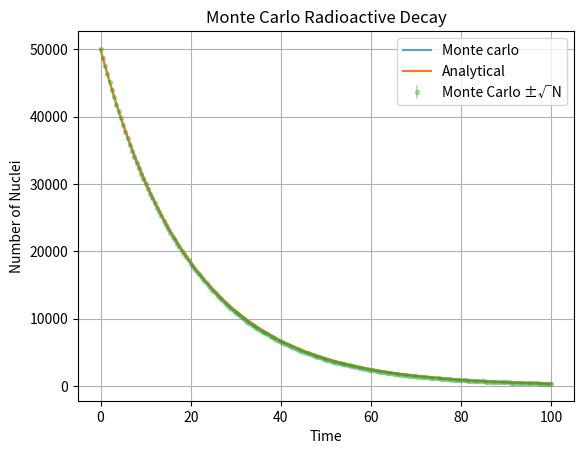
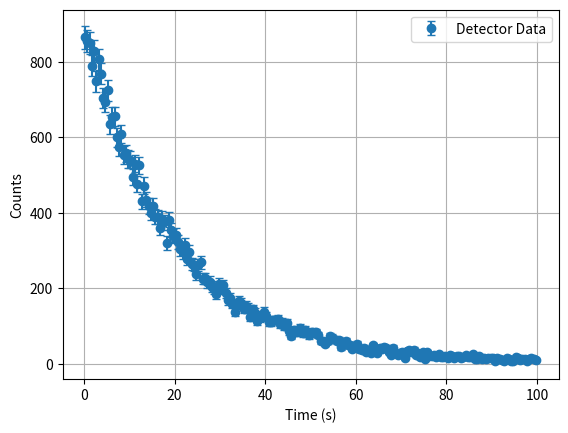
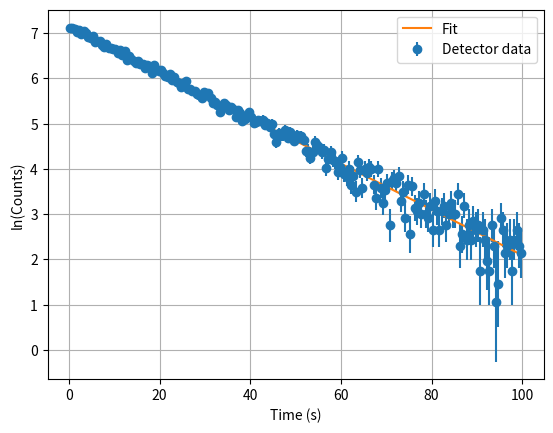

Generate these figures, in order, with matplotlib:
import numpy as np
import matplotlib.pyplot as plt
import pandas as pd

class RadioactiveDecay:
    def __init__(self,initial_concentration:float,decay_const:float):
        if initial_concentration <= 0:
            raise ValueError('Initial concentration must be greater than 0')
        
        if decay_const<= 0:
            raise ValueError('Decay constant must be greater than 0')
        self.K = decay_const
        self.A0 = initial_concentration

    def simulate(self,total_time = 1000,dt=0.001):
        steps = int(total_time/dt)+1

        t = np.zeros(steps)
        A = np.zeros(steps)

        A[0] = self.A0

        if self.K*dt > 0.1:
            raise ValueError("Choose smaller dt: λ·dt must be ≪ 1 for Monte Carlo")

        for i in range(steps-1):
            A[i+1] = A[i] - self.K*A[i]*dt
            t[i+1] = t[i] +dt 

        return A,t
        
    def plot(self):
        A,t = self.simulate()
        exact = self.A0*np.exp(-self.K*t)

        plt.plot(t,A,label='Concentration (Numerical)')
        plt.plot(t,exact,label = 'Concentration (Analytical)')
        plt.xlabel('Time (s)')
        plt.ylabel('Concentration')
        plt.legend()
        plt.savefig('Concentration_vs_Time.png')
        plt.show()

    def save_data(self,filename="Radioactive.csv"):
        A,t = self.simulate()
        analytical = self.A0*np.exp(-self.K*t)

        df = pd.DataFrame({"Time":t,
                           "Numerical":A,
                           "Analytical":analytical})
        
        df.to_csv(filename,index=False)

        return df
    
    def half_life(self):
        return np.log(2)/self.K
    
    def simulate_monte_carlo(self,total_time=1000,dt=0.1,n_particle = 100000):
        steps = int(total_time/dt + 1)
        
        t = np.zeros(steps)
        survivors = np.zeros(steps)

        alive = np.ones(n_particle,dtype=bool)
        survivors[0] = n_particle

        decay_prob = self.K*dt

        if decay_prob > 0.1:
            raise ValueError("Choose smaller dt: λ·dt must be ≪ 1 for Monte Carlo")

        for i in range(steps-1):
            alive_idx = np.where(alive)[0]
            n_alive = alive_idx.size

            random_numbers = np.random.rand(n_alive)

            decayed = random_numbers < decay_prob

            alive[alive_idx[decayed]] = False

            survivors[i+1] = np.sum(alive)
            t[i+1] = t[i] + dt

        return t , survivors
    
    def plot_monte_carlo(self,total_time=1000,dt=0.1,n_particle = 100000):
        t_mc , survivors = self.simulate_monte_carlo(total_time=total_time,dt=dt,n_particle = n_particle)

        analytical = n_particle*np.exp(-self.K*t_mc)
        errors = np.sqrt(survivors)
        
        plt.plot(t_mc,survivors,label ="Monte carlo",alpha = 0.7)
        plt.plot(t_mc,analytical,label='Analytical')
        plt.errorbar(t_mc,survivors,yerr=errors,fmt='.',alpha = 0.3,label ='Monte Carlo ±√N')
        plt.xlabel("Time")
        plt.ylabel("Number of Nuclei")
        plt.title("Monte Carlo Radioactive Decay")
        plt.legend()
        plt.grid(True)
        plt.savefig("monte_carlo_decay.png")
        plt.show()


    def estimate_decay_const(self,t,survivors):
        mask = survivors>0
        t_fit = t[mask]
        N_fit = survivors[mask]

        log_N = np.log(N_fit)

        slope, intercept = np.polyfit(t_fit,log_N,1)
        lambda_est = -slope

        return lambda_est
    

class Detector:
    def __init__(self,t,survivors,efiiciency = 0.6,background_rate=2.0):
        self.t = t
        self.sv = survivors
        self.ef = efiiciency
        self.br = background_rate
        self.t_mid = None
        self.measured = None
        self.error = None


    def detector_response(self):
        true_decay = np.maximum( self.sv[:-1] - self.sv[1:],0).astype(int)

        detected = np.random.binomial(true_decay,self.ef)

        background = np.random.poisson(lam=self.br,size=detected.size)

        self.measured = detected + background

        self.error = np.sqrt(self.measured)

        self.t_mid = (self.t[:-1] + self.t[1:])*0.5

    
    def plot_detector_data(self):
        plt.errorbar(self.t_mid,self.measured,yerr=self.error,
                     fmt='o',capsize=3,label = 'Detector Data')
        plt.xlabel("Time (s)")
        plt.ylabel("Counts")
        plt.legend()
        plt.grid(True)
        plt.show()

    def decay_const_detector(self):

        signal = self.measured - self.br
        signal = np.maximum(signal,1)
        corrected = signal/self.ef

        log_y = np.log(corrected)
        log_err = self.error/signal

        weights = 1/log_err**2

        slope , intercept = np.polyfit(
            self.t_mid,
            log_y,
            1,
            w=weights
        )

        lambda_fit = -slope

        cov = np.polyfit(
            self.t_mid,
            log_y,
            1,
            w=weights,
            cov=True
        )[1]

        lambda_error = np.sqrt(cov[0,0])

        plt.errorbar(
        self.t_mid,
        log_y,
        yerr=log_err,
        fmt='o',
        label="Detector data"
        )

        plt.plot(
        self.t_mid,
        intercept + slope * self.t_mid,
        label="Fit"
        )

        plt.xlabel("Time (s)")
        plt.ylabel("ln(Counts)")
        plt.legend()
        plt.grid()
        plt.show()

        return lambda_fit , lambda_error



if __name__ == "__main__":
    # 1. Setup Parameters
    A0 = 50000          # Initial concentration/particles
    decay_constant = 0.05  # lambda (s^-1)
    total_time = 100    # Total duration of experiment
    
    print(f"--- Radioactive Decay Simulation ---")
    print(f"True Lambda: {decay_constant}")
    
    # 2. Instantiate and run Numerical/Analytical Comparison
    decay_sim = RadioactiveDecay(initial_concentration=A0, decay_const=decay_constant)
    print(f"Calculated Half-life: {decay_sim.half_life():.2f} s")
    
    # Run standard numerical plot
    # decay_sim.plot() 
    
    # 3. Monte Carlo Simulation
    print("\nRunning Monte Carlo simulation...")
    t_mc, survivors_mc = decay_sim.simulate_monte_carlo(
        total_time=total_time, 
        dt=0.5, 
        n_particle=A0
    )
    decay_sim.plot_monte_carlo(total_time=total_time, dt=0.5, n_particle=A0)
    
    # Estimate lambda from raw MC data
    est_lambda = decay_sim.estimate_decay_const(t_mc, survivors_mc)
    print(f"Estimated Lambda (Raw MC): {est_lambda:.4f}")

    # 4. Detector Simulation (Adding Noise and Efficiency)
    print("\nSimulating Detector response...")
    detector = Detector(
        t=t_mc, 
        survivors=survivors_mc, 
        efiiciency=0.7, 
        background_rate=5.0
    )
    detector.detector_response()
    
    # Plot detected counts over time
    detector.plot_detector_data()
    
    # 5. Regression / Curve Fitting
    print("\nFitting Detector Data to recover Lambda...")
    fit_lambda, fit_error = detector.decay_const_detector()
    
    print(f"\n--- Results ---")
    print(f"True Lambda:      {decay_constant:.4f}")
    print(f"Recovered Lambda: {fit_lambda:.4f} ± {fit_error:.4f}")
    
    # Check if the result is within 2 sigma
    z_score = abs(fit_lambda - decay_constant) / fit_error
    print(f"Z-score: {z_score:.2f}")
    if z_score < 2:
        print("Success: Recovered lambda is consistent with the true value.")
    else:
        print("Warning: Fit deviates significantly from true value.")
